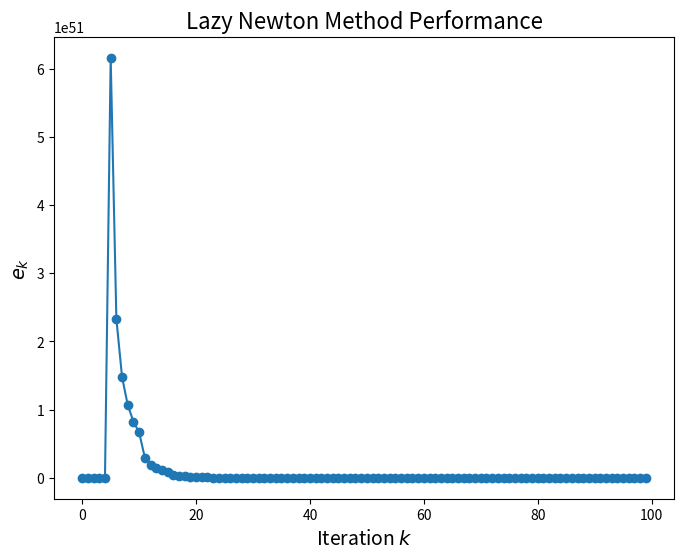

Generate this figure with matplotlib:
import matplotlib.pyplot as plt
import numpy as np
import math
from numpy.linalg import inv
from numpy.linalg import norm
import time

def driver():
    #THIS CODE IS FOR CONVERGENT LAZY NEWTON

    Nmax = 100
    x0 = np.array([1.5,0.5,0])
    tol = 1e-6

    start_time = time.perf_counter()
    [xstar, gval, ier, errors] = LazyNewtonMethod(x0, tol, Nmax)
    end_time = time.perf_counter()
    print("The Lazy Newton method found the solution:", xstar)
    print("g evaluated at this point is:", gval)
    print("ier is:", ier)
    print("Time elapsed:", end_time-start_time)
    

    # Plotting log(error) vs. iterations
    iterations = range(len(errors))
    log_errors = np.log(errors)  # Compute log of errors
    convergence_order(errors[:-1],gval)

    plt.figure(figsize=(8, 6))
    plt.plot(iterations, errors, marker='o')
    plt.xlabel('Iteration $k$', fontsize=14)
    plt.ylabel(r'$e_k$', fontsize=14)
    plt.title("Lazy Newton Method Performance", fontsize=16)
    plt.show()
    

def evalF(x):
    F = np.zeros(3)
    F[0] = x[0]**2 + x[1] + x[2] - 3
    F[1] = x[0] + x[1]**2 - x[2] - 2
    F[2] = x[0] - x[1] + x[2]**2 - 1
    return F

def evalJ(x):
    J = np.array([
        [2*x[0],1,1],
        [1,2*x[1],-1],
        [1,-1,2*x[2]]
    ])
    return J

def evalf(x):
    F = evalF(x)
    return np.dot(F,F)

def evalg(x):
    F = evalF(x)
    g = F[0]**2 + F[1]**2 + F[2]**2
    return g

def eval_gradg(x):
    F = evalF(x)
    J = evalJ(x)
    return 2 * np.dot(J.T, F)

def eval_hessianf(x):
    F = evalF(x)
    J = evalJ(x)
    
    n = len(F)
    m = len(x)
    second_derivatives = np.zeros((m, m))
    for i in range(n):
        Fi_hessian = evalH(x)  # Hessian of each F_i
        second_derivatives += 2 * F[i] * Fi_hessian
    
    # Full Hessian
    return 2 * np.dot(J.T, J) + second_derivatives

def evalH(x):
    H = np.array([
        [2,0,0],
        [0,2,0],
        [0,0,2]
    ])
    return H


def convergence_order(x,xstar):
    diff1 = np.abs(x[1::]-xstar)
    diff2 = np.abs(x[0:-1]-xstar)
    fit = np.polyfit(np.log(diff2.flatten()),np.log(diff1.flatten()),1)
    print('the order equation is')
    print('log(|p_{n+1}-p|) = log(lambda) + alpha*log(|p_n-p|) where')
    print('lambda = ', str(np.exp(fit[1])))
    print('alpha = ', str(fit[0]))

    return [fit,diff1,diff2]

###############################
### Lazy Newton method

def LazyNewtonMethod(x, tol, Nmax):
    errors = []
    H_inv = None  # Cached inverse of the Hessian
    for its in range(Nmax):
        gradf = eval_gradg(x)

        # Compute Hessian only on the first iteration or periodically
        if H_inv is None or its % 5 == 0:  # Recompute Hessian every 5 iterations
            H = eval_hessianf(x)
            try:
                H_inv = np.linalg.inv(H)  # Cache the inverse of the Hessian
            except np.linalg.LinAlgError:
                print("Singular Hessian matrix")
                ier = 1
                return [x, evalf(x), ier, errors]

        # Compute Newton step using cached Hessian inverse
        delta = -np.dot(H_inv, gradf)

        # Update solution
        x = x + delta
        
        # Evaluate the function norm to check convergence
        gval = norm(gradf)
        errors.append(gval)
        if gval < tol:
            ier = 0
            return [x, gval, ier, errors]
    
    print('Max iterations exceeded')
    ier = 1
    return [x, evalg(x), ier, errors]

if __name__ == '__main__':
    driver()
